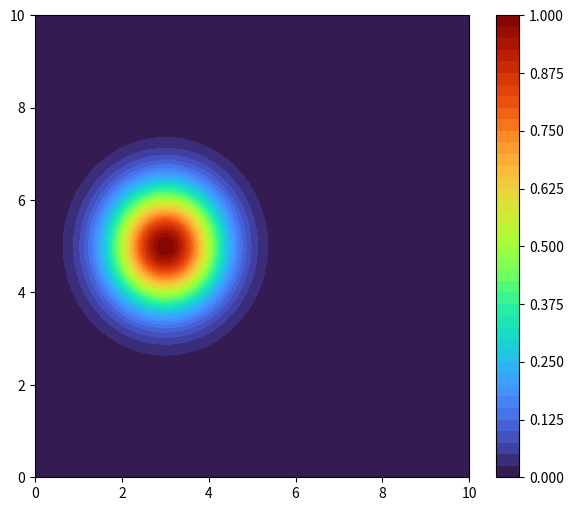

The matplotlib source for this figure:
import numpy as np
import matplotlib.pyplot as plt
from matplotlib.animation import FuncAnimation

# Domain
nx, ny = 101, 101
xmin, xmax = 0.0, 10.0
ymin, ymax = 0.0, 10.0

x = np.linspace(xmin, xmax, nx)
y = np.linspace(ymin, ymax, ny)
dx = (xmax - xmin) / (nx - 1)
dy = (ymax - ymin) / (ny - 1)

X, Y = np.meshgrid(x, y)

# Kecepatan adveksi
vx = 1.0
vy = 0.5

# Kondisi awal Gaussian
u = np.exp(-((X - 3.0)**2 + (Y - 5.0)**2) / 1.5)

# CFL (diberi eps biar tidak membagi nol)
eps = 1e-8
dt = min(dx / max(abs(vx), eps),
         dy / max(abs(vy), eps)) * 0.5
nt = 150

# ---------------------------------------
# Skema upwind (BEBAS ERROR)
# ---------------------------------------
def upwind(u, vx, vy):
    u_new = u.copy()

    # turunan arah X
    if vx > 0:
        dudx = (u - np.roll(u, 1, axis=1)) / dx
    else:
        dudx = (np.roll(u, -1, axis=1) - u) / dx

    # turunan arah Y
    if vy > 0:
        dudy = (u - np.roll(u, 1, axis=0)) / dy
    else:
        dudy = (np.roll(u, -1, axis=0) - u) / dy

    # update solusi
    u_new = u - dt * (vx * dudx + vy * dudy)
    return u_new


# ---------------------------------------
# Animasi
# ---------------------------------------
fig, ax = plt.subplots(figsize=(7, 6))
contour = ax.contourf(X, Y, u, 40, cmap="turbo")
plt.colorbar(contour)

def update(frame):
    global u
    u = upwind(u, vx, vy)
    ax.clear()
    contour = ax.contourf(X, Y, u, 40, cmap="turbo")
    ax.set_title(f"Adveksi 2D – Frame {frame}")
    ax.set_xlabel("x")
    ax.set_ylabel("y")
    return contour

anim = FuncAnimation(fig, update, frames=nt, interval=60)
plt.show()
